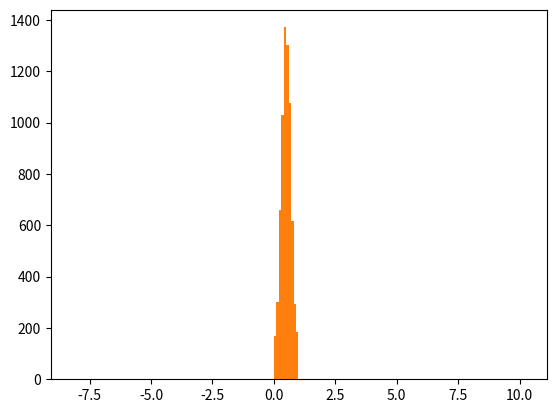

Write Python code to recreate this figure.
# -*- coding: utf-8 -*-
"""
Created on Mon May  4 01:18:42 2020

[redacted]
"""
import random
import numpy as np
import matplotlib.pyplot as plt

def generate_ideology():
    x = np.random.normal(0.5, 0.2)
    if x > 1:
        x = 1
    elif x < 0:
        x = 0
    return x

class Politician:
    def __init__(self, country):
        self.country = country
        self.country.add_politician(self)
        
        self.ideology = random.random()
        self.num_vote = 0
        self.poll_result = 0
        
        self.history_poll_result = []
        self.previous_action = random.choice([-1, 1])
    
    def judge(self):
        self.history_poll_result.append(self.poll_result)
        
        if len(self.history_poll_result) == 1:
            action = (random.random() - 0.5) * 1
            self.ideology += action
            self.previous_action = 1 if action >= 0 else -1
            return None
        
        if self.history_poll_result[-2] - self.history_poll_result[-1] < 0:
            action = self.previous_action * (-1) 
            self.ideology += action
            self.previous_action = 1 if action >= 0 else -1        
        else:
            self.ideology += self.previous_action
            
            
    
class Country:
    def __init__(self):
        self.politicians = []
        self.citizens = []
        
    def add_citizen(self, citizen):
        self.citizens.append(citizen)
        
    def add_politician(self, politician):
        self.politicians.append(politician)
        
    def campaign(self):
        for politician in self.politicians:
            politician.num_vote = 0
        
        for citizen in self.citizens:
            citizen.vote()
            
    def public_opinion_poll(self):
        for politician in self.politicians:
            politician.poll_result = 0        

        for citizen in self.citizens:
            citizen.opinion()
            
        for politician in self.politicians:
            politician.judge()


    def hist(self):
        h = []
        for politician in self.politicians:
            h.append(politician.ideology)
        plt.hist(h)

    def hist_citizen(self):
        h = []
        for citizen in self.citizens:
            h.append(citizen.ideology)
        plt.hist(h)       
    
class Citizen:
    def __init__(self, country):
        self.ideology = generate_ideology()
        self.country = country
        self.country.add_citizen(self)
        self.politicians = self.country.politicians
        
        
    def vote(self):
        d = []
        for politician in self.politicians:
            ideology_difference = abs(self.ideology - politician.ideology)
            d.append(ideology_difference)
        
        i = np.argmin(d)
        
        favor_poli = self.politicians[i]
        favor_poli.num_vote += 1
        
    def opinion(self):
        d = []
        for politician in self.politicians:
            ideology_difference = abs(self.ideology - politician.ideology)
            d.append(ideology_difference)
        
        i = np.argmin(d)
        
        favor_poli = self.politicians[i]
        favor_poli.poll_result += 1    
        
    
            
        
if __name__ == '__main__':
    country = Country()
    for i in range(7000):
        Citizen(country)
        
    for i in range(4):
        Politician(country)
        
    for i in range(10):
        country.public_opinion_poll()
        
    country.hist()
    plt.show()
    country.hist_citizen()
        